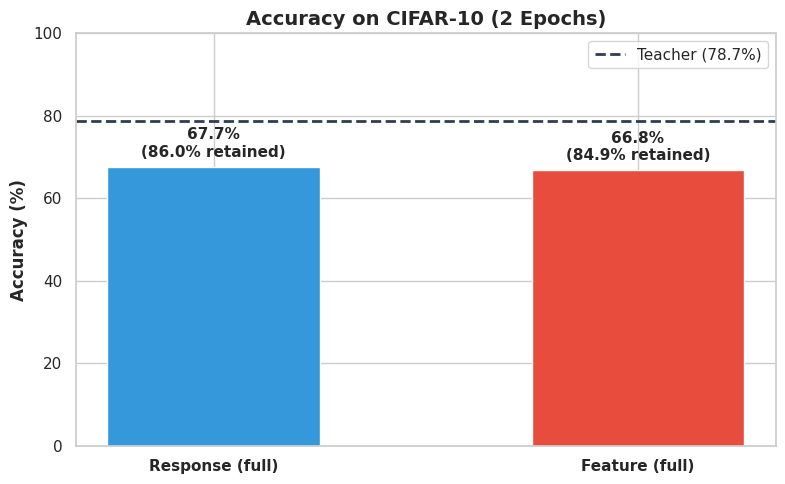
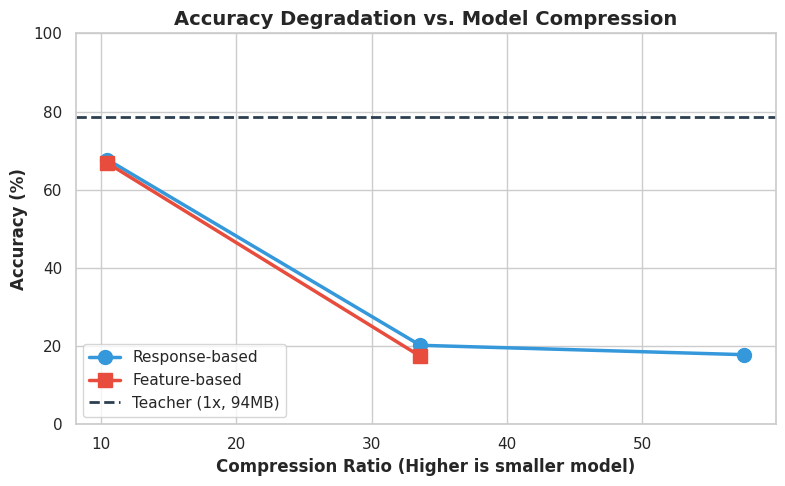

Python code for these plots, in order:
import matplotlib.pyplot as plt
import seaborn as sns
import numpy as np
import os

# Create assets dir if not exists
os.makedirs("assets", exist_ok=True)

# Set style
sns.set_theme(style="whitegrid", palette="muted")
plt.rcParams.update({'font.size': 12, 'figure.dpi': 300})

# 1. Accuracy Retained (Bar Chart) - Top 2 Methods
labels = ['Response (full)', 'Feature (full)']
acc = [67.7, 66.8]
retained = [86.0, 84.9]

fig, ax = plt.subplots(figsize=(8, 5))
x = np.arange(len(labels))
width = 0.5

bars = ax.bar(x, acc, width, color=['#3498db', '#e74c3c'])
ax.set_ylabel('Accuracy (%)', fontweight='bold')
ax.set_title('Accuracy on CIFAR-10 (2 Epochs)', fontsize=14, fontweight='bold')
ax.set_xticks(x)
ax.set_xticklabels(labels, fontweight='bold')
ax.set_ylim(0, 100)

# Add horizontal line for teacher
ax.axhline(y=78.7, color='#2c3e50', linestyle='--', label='Teacher (78.7%)', linewidth=2)

# Annotate bars
for i, bar in enumerate(bars):
    height = bar.get_height()
    ax.annotate(f"{height}%\n({retained[i]}% retained)",
                xy=(bar.get_x() + bar.get_width() / 2, height),
                xytext=(0, 5),  # 5 points vertical offset
                textcoords="offset points",
                ha='center', va='bottom', fontweight='bold', fontsize=11)

ax.legend(loc='upper right')
plt.tight_layout()
plt.savefig('assets/accuracy_retained.png', bbox_inches='tight')
plt.close()

# 2. Accuracy vs Compression Ratio (Scatter/Line)
fig, ax = plt.subplots(figsize=(8, 5))

# Plot by method
methods_dict = {
    'Response': {'x': [10.5, 33.6, 57.5], 'y': [67.7, 20.2, 17.8], 'color': '#3498db', 'marker': 'o'},
    'Feature': {'x': [10.5, 33.6], 'y': [66.8, 17.4], 'color': '#e74c3c', 'marker': 's'}
}

for name, data in methods_dict.items():
    ax.plot(data['x'], data['y'], marker=data['marker'], markersize=10, linewidth=2.5, label=f"{name}-based", color=data['color'])

ax.axhline(y=78.7, color='#2c3e50', linestyle='--', label='Teacher (1x, 94MB)', linewidth=2)
ax.set_xlabel('Compression Ratio (Higher is smaller model)', fontweight='bold')
ax.set_ylabel('Accuracy (%)', fontweight='bold')
ax.set_title('Accuracy Degradation vs. Model Compression', fontsize=14, fontweight='bold')
ax.set_ylim(0, 100)
ax.legend(loc='lower left')
plt.tight_layout()
plt.savefig('assets/accuracy_vs_compression.png', bbox_inches='tight')
plt.close()

print("Plots generated successfully in 'assets/' directory.")
